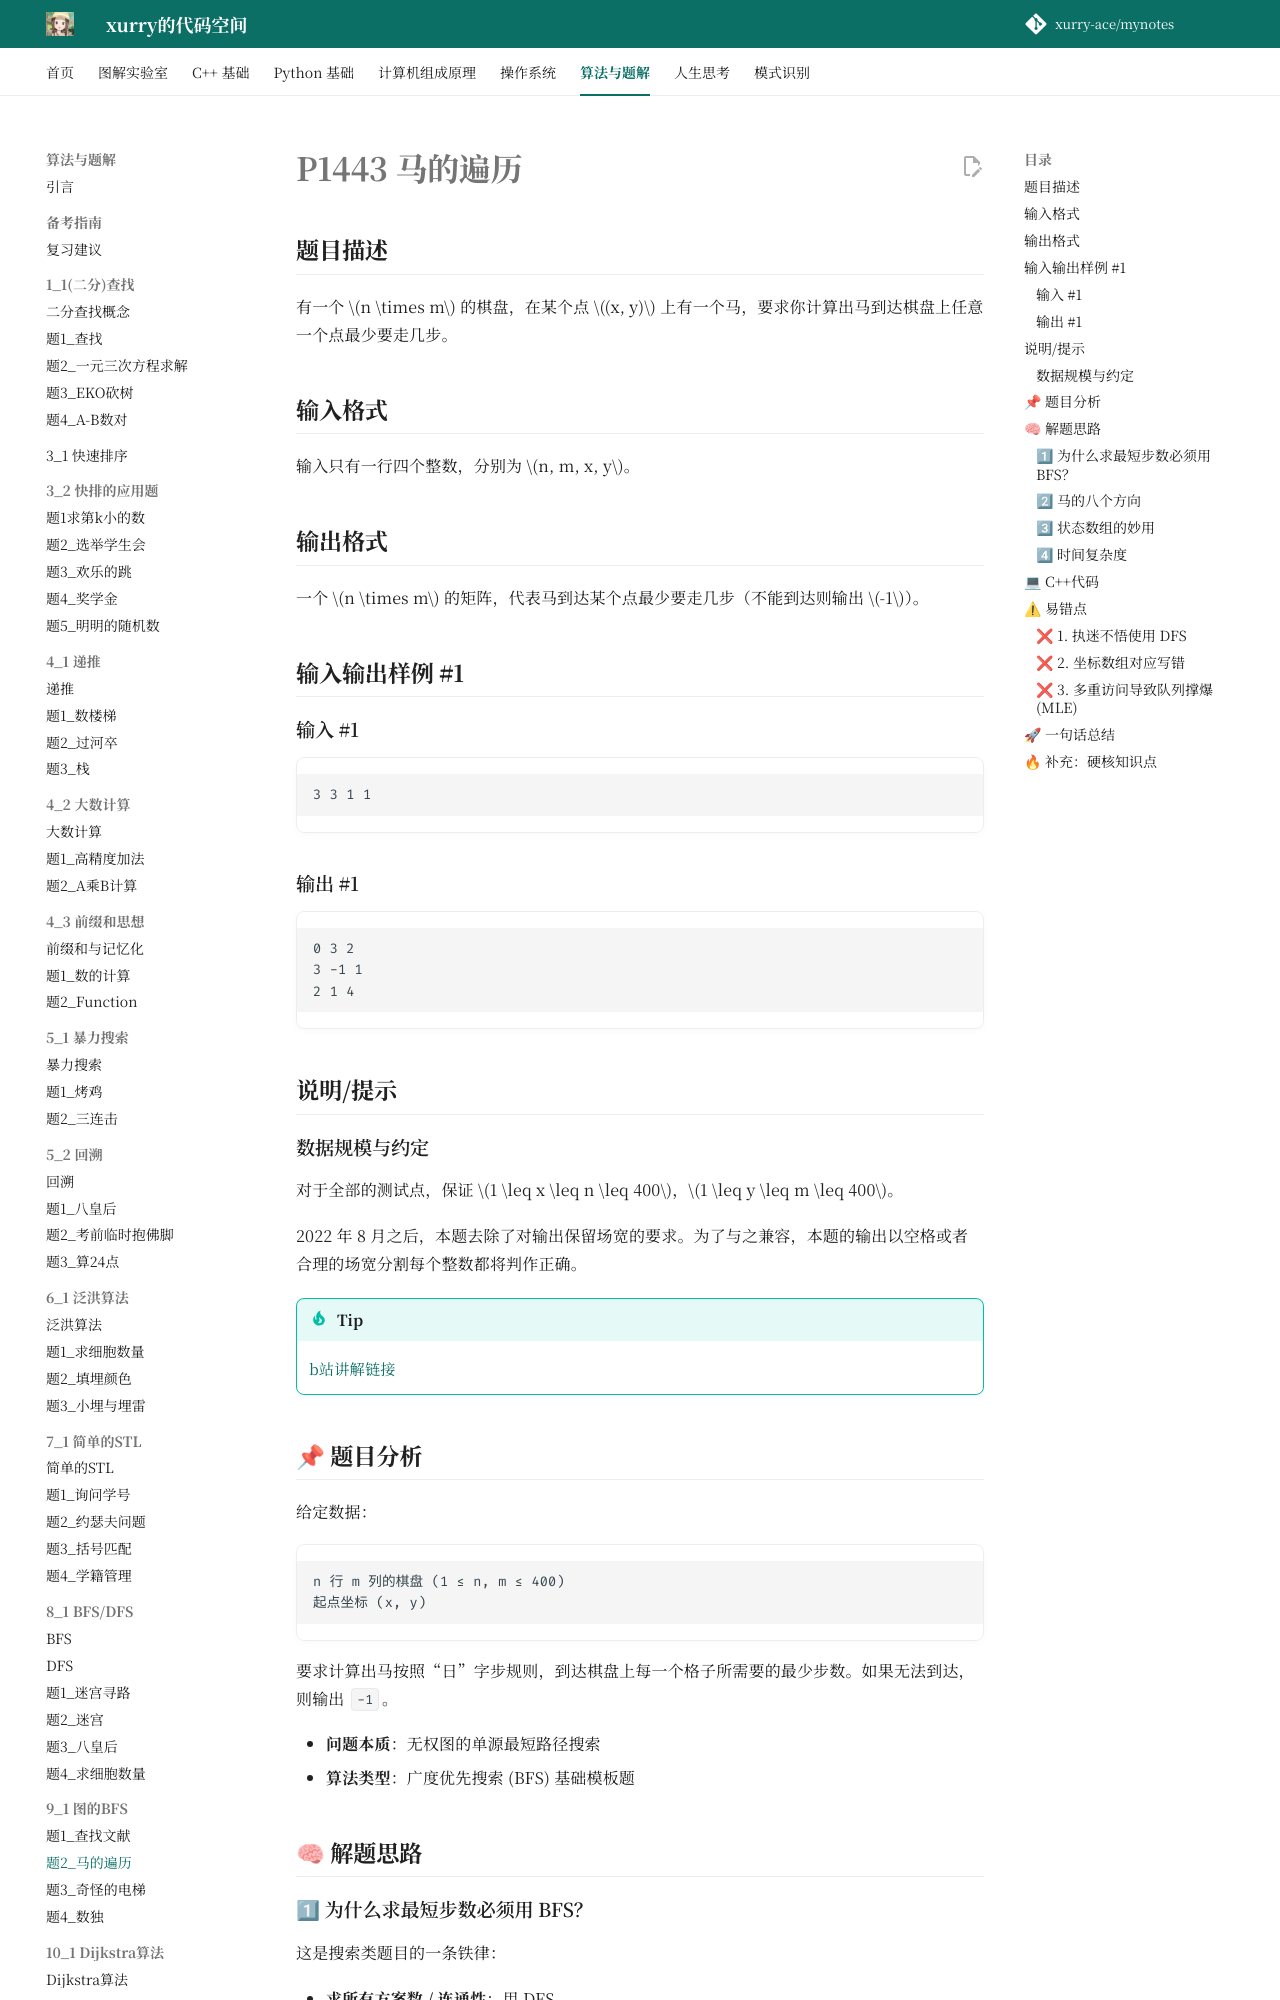

repository: xurry-ace/mynotes · page: 洛谷题目/9_1/马的遍历/index.html · generator: mkdocs

# P1443 马的遍历

## 题目描述

有一个 $n \times m$ 的棋盘，在某个点 $(x, y)$ 上有一个马，要求你计算出马到达棋盘上任意一个点最少要走几步。

## 输入格式

输入只有一行四个整数，分别为 $n, m, x, y$。

## 输出格式

一个 $n \times m$ 的矩阵，代表马到达某个点最少要走几步（不能到达则输出 $-1$）。

## 输入输出样例 #1

### 输入 #1

```
3 3 1 1

```

### 输出 #1

```
0 3 2    
3 -1 1    
2 1 4    
```

## 说明/提示

### 数据规模与约定

对于全部的测试点，保证 $1 \leq x \leq n \leq 400$，$1 \leq y \leq m \leq 400$。

2022 年 8 月之后，本题去除了对输出保留场宽的要求。为了与之兼容，本题的输出以空格或者合理的场宽分割每个整数都将判作正确。


!!! tip
    [b站讲解链接](https://www.bilibili.com/video/BV18Y4y1F7A7/)


## 📌 题目分析

给定数据：

```text
n 行 m 列的棋盘 (1 ≤ n, m ≤ 400)
起点坐标 (x, y)
```

要求计算出马按照“日”字步规则，到达棋盘上每一个格子所需要的最少步数。如果无法到达，则输出 `-1`。

- **问题本质**：无权图的单源最短路径搜索
- **算法类型**：广度优先搜索 (BFS) 基础模板题

## 🧠 解题思路

### 1⃣ 为什么求最短步数必须用 BFS？

这是搜索类题目的一条铁律：

* **求所有方案数 / 连通性**：用 DFS。
* **求无权图的“最短路径 / 最少步数”**：**必须用 BFS**。

DFS 是一条路走到黑，它最先找到的路径不一定是最短的（除非你把所有路径都搜出来对比，但这绝对会超时）。
BFS 则是像水波涟漪一样，**一层一层向外扩散**。第一步能到的点全搜完，再去搜第二步能到的点。因此，**BFS 第一次踩到某个格子的步数，绝对就是从起点到它的最短步数**！

### 2⃣ 马的八个方向

国际象棋中的马（和中国象棋类似）走“日”字，在一个没有任何阻挡的 5×5 区域中心，它一步可以跳到 8 个不同的位置。
我们需要用两个方向数组来记录这 8 种横纵坐标的变化规律：

```cpp
int dx[8] = {-2, -2, -1, -1, 1, 1, 2, 2};
int dy[8] = {-1, 1, -2, 2, -2, 2, -1, 1};
```
